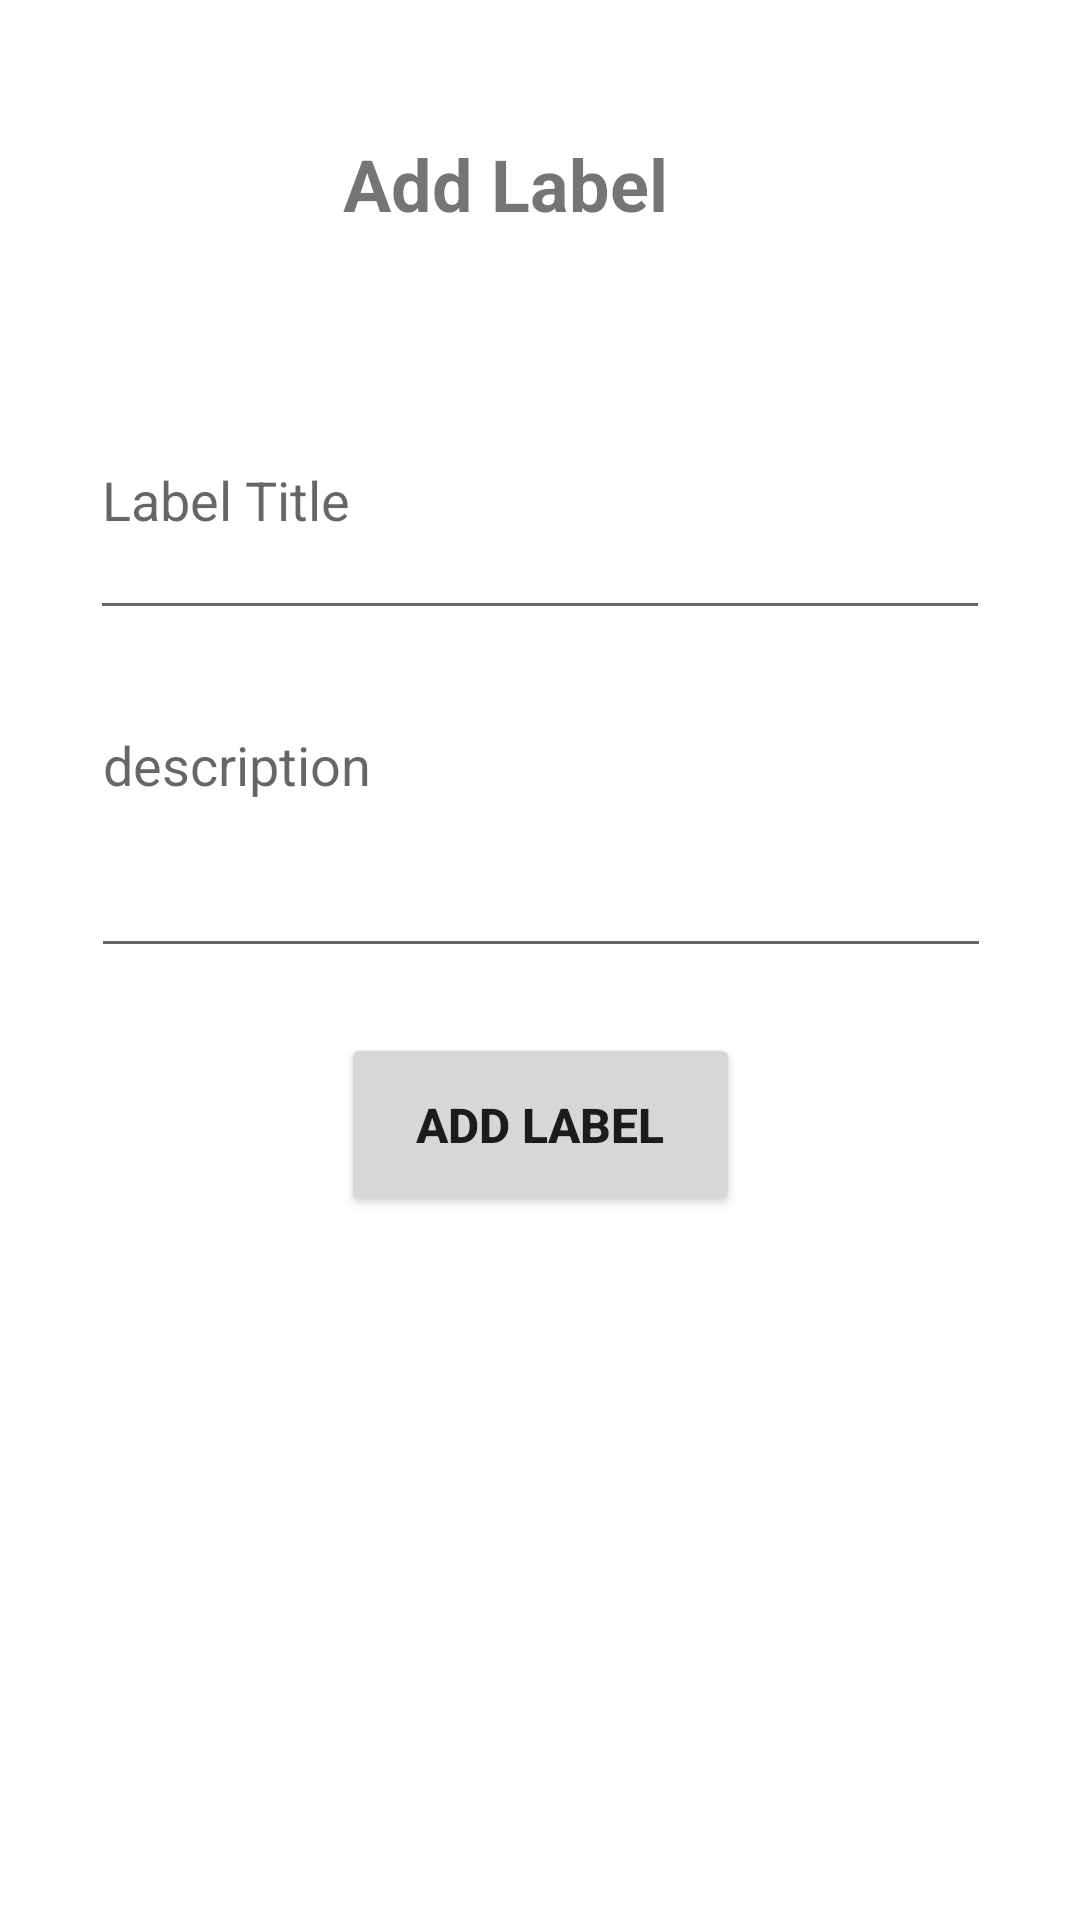

Write the Android layout XML for this screen, with the resource values it uses.
<!-- AndroidManifest.xml: application theme Theme.Finalv2 -->
<!-- res/layout/fragment_label.xml -->
<?xml version="1.0" encoding="utf-8"?>
<FrameLayout xmlns:android="http://schemas.android.com/apk/res/android"
    xmlns:app="http://schemas.android.com/apk/res-auto"
    xmlns:tools="http://schemas.android.com/tools"
    android:layout_width="match_parent"
    android:layout_height="match_parent"
    tools:context=".ui.LabelFragment">

    <androidx.constraintlayout.widget.ConstraintLayout
        android:layout_width="match_parent"
        android:layout_height="match_parent">

        <TextView
            android:id="@+id/textView7"
            android:layout_width="196dp"
            android:layout_height="33dp"
            android:text="Add Label"
            android:textSize="24sp"
            android:textStyle="bold"
            app:layout_constraintBottom_toBottomOf="parent"
            app:layout_constraintEnd_toEndOf="parent"
            app:layout_constraintHorizontal_bias="0.697"
            app:layout_constraintStart_toStartOf="parent"
            app:layout_constraintTop_toTopOf="parent"
            app:layout_constraintVertical_bias="0.074" />

        <EditText
            android:id="@+id/editTextText"
            android:layout_width="300dp"
            android:layout_height="90dp"
            android:ems="10"
            android:hint="Label Title"
            android:inputType="text"
            app:layout_constraintBottom_toBottomOf="parent"
            app:layout_constraintEnd_toEndOf="parent"
            app:layout_constraintStart_toStartOf="parent"
            app:layout_constraintTop_toBottomOf="@+id/textView7"
            app:layout_constraintVertical_bias="0.089" />

        <EditText
            android:id="@+id/editTextTextMultiLine"
            android:layout_width="300dp"
            android:layout_height="90dp"
            android:ems="10"
            android:gravity="start|top"
            android:hint="description"
            android:inputType="textMultiLine"
            app:layout_constraintBottom_toBottomOf="parent"
            app:layout_constraintEnd_toEndOf="parent"
            app:layout_constraintHorizontal_bias="0.504"
            app:layout_constraintStart_toStartOf="parent"
            app:layout_constraintTop_toBottomOf="@+id/editTextText"
            app:layout_constraintVertical_bias="0.067" />

        <Button
            android:id="@+id/add"
            android:layout_width="133dp"
            android:layout_height="61dp"
            android:text="Add Label"
            android:textSize="16sp"
            android:textStyle="bold"
            app:layout_constraintBottom_toBottomOf="parent"
            app:layout_constraintEnd_toEndOf="parent"
            app:layout_constraintStart_toStartOf="parent"
            app:layout_constraintTop_toBottomOf="@+id/editTextTextMultiLine"
            app:layout_constraintVertical_bias="0.085" />

        <ScrollView
            android:layout_width="375dp"
            android:layout_height="335dp"
            app:layout_constraintBottom_toBottomOf="parent"
            app:layout_constraintEnd_toEndOf="parent"
            app:layout_constraintStart_toStartOf="parent"
            app:layout_constraintTop_toBottomOf="@+id/add">

            <LinearLayout
                android:id="@+id/layout"
                android:layout_width="match_parent"
                android:layout_height="wrap_content"
                android:orientation="vertical" />
        </ScrollView>
    </androidx.constraintlayout.widget.ConstraintLayout>
</FrameLayout>
<!-- resources referenced by this layout -->
<resources>
  <style name="Theme.Finalv2" parent="Theme.MaterialComponents.DayNight.DarkActionBar">
          
          <item name="colorPrimary">@color/purple_500</item>
          <item name="colorPrimaryVariant">@color/purple_700</item>
          <item name="colorOnPrimary">@color/white</item>
          
          <item name="colorSecondary">@color/teal_200</item>
          <item name="colorSecondaryVariant">@color/teal_700</item>
          <item name="colorOnSecondary">@color/black</item>
          
          <item name="android:statusBarColor">?attr/colorPrimaryVariant</item>
          
      </style>
  <!-- not gathered from this repository: default colours our renderer supplied (Android Studio template values) -->
  <color name="purple_500">#FF6200EE</color>
  <color name="purple_700">#FF3700B3</color>
  <color name="teal_200">#FF03DAC5</color>
  <color name="teal_700">#FF018786</color>
  <color name="black">#FF000000</color>
  <color name="white">#FFFFFFFF</color>
</resources>
